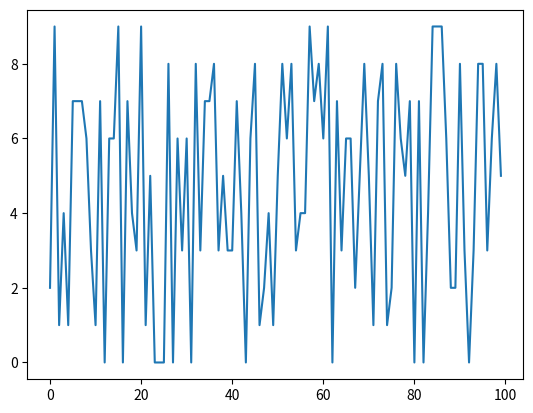

Here is the Python script that generated this plot:
# [redacted]

import math
import matplotlib.pyplot as plt
import numpy as np
from random import seed
from random import randrange
from matplotlib import pyplot
seed(1)
series =[randrange(10) for i in range(100)]
pyplot.plot(series)
pyplot.show()